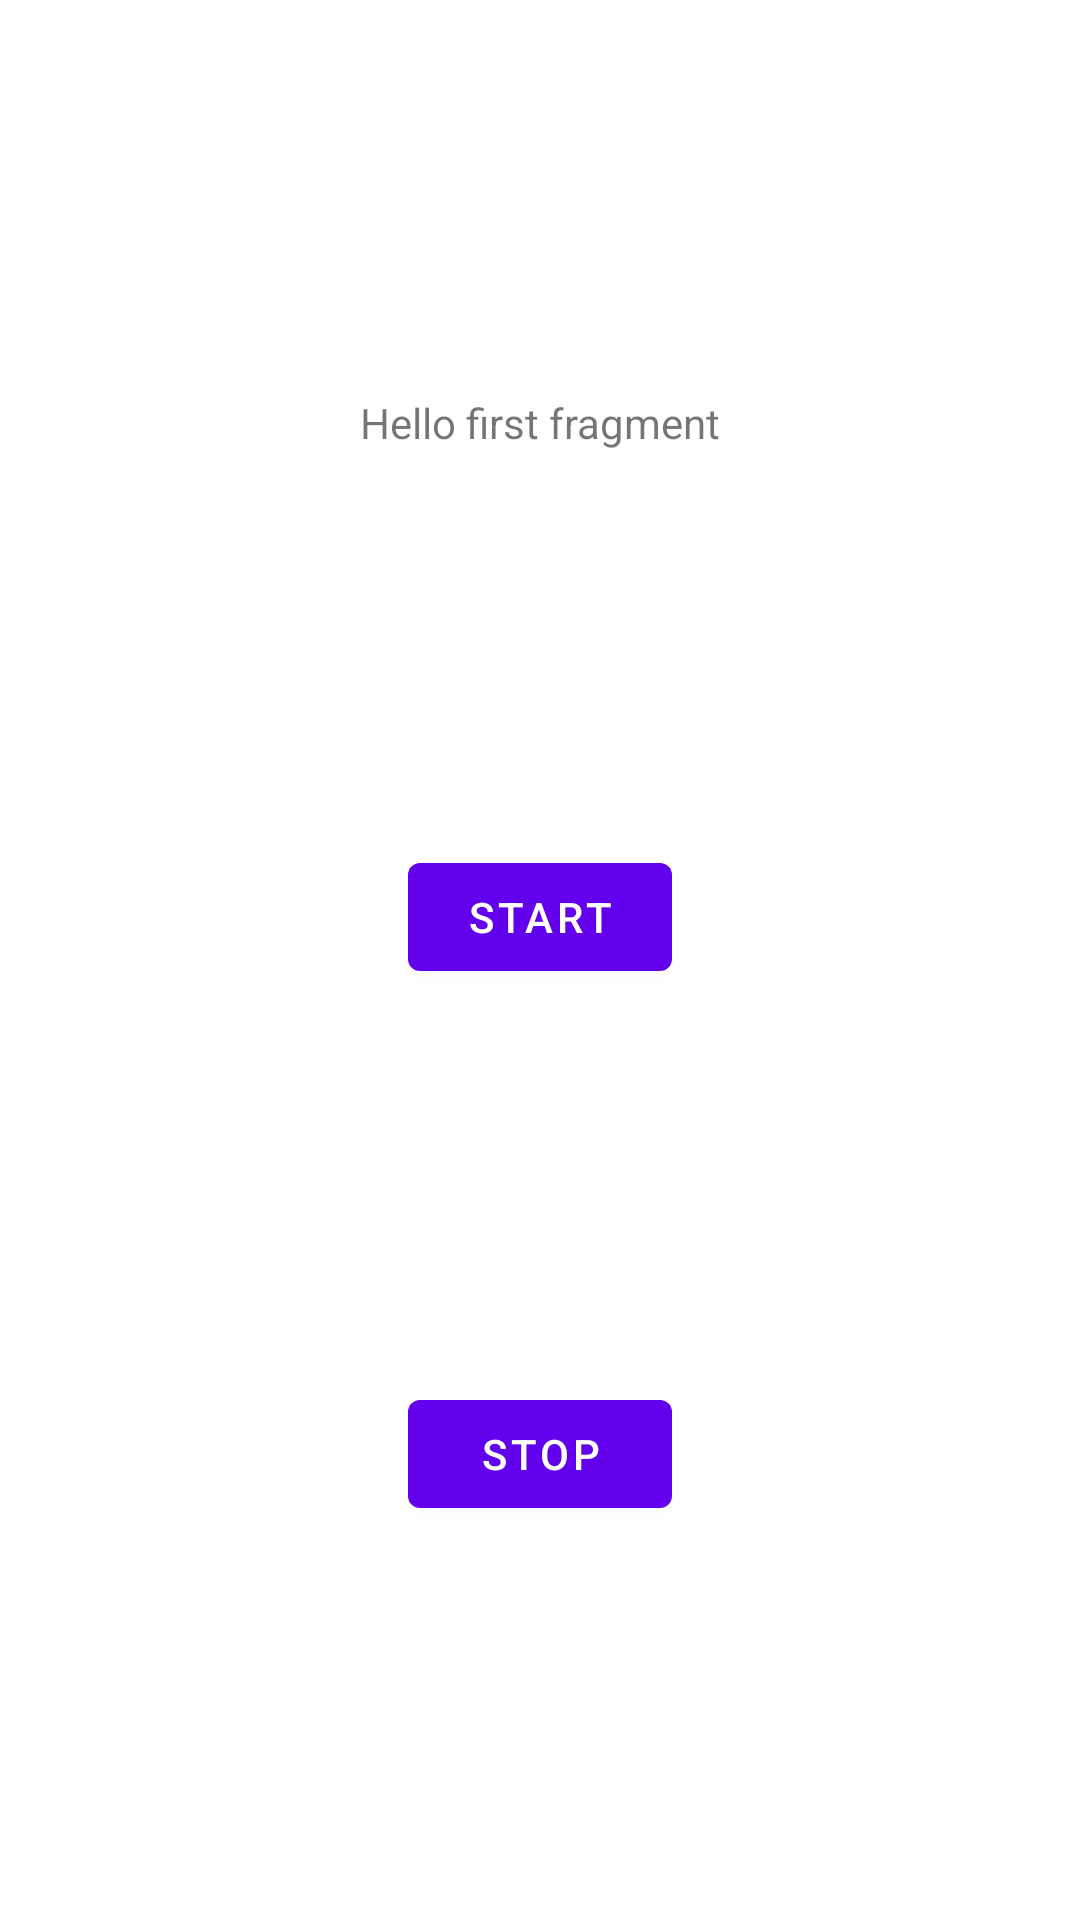

Layout XML and referenced resources for this Android screen:
<!-- AndroidManifest.xml: application theme Theme.Gpsbatteryhomework -->
<!-- res/layout/fragment_first.xml -->
<?xml version="1.0" encoding="utf-8"?>
<androidx.constraintlayout.widget.ConstraintLayout xmlns:android="http://schemas.android.com/apk/res/android"
    xmlns:app="http://schemas.android.com/apk/res-auto"
    xmlns:tools="http://schemas.android.com/tools"
    android:layout_width="match_parent"
    android:layout_height="match_parent"
    tools:context=".MainFragment">

    <TextView
        android:id="@+id/contents"
        android:layout_width="wrap_content"
        android:layout_height="wrap_content"
        android:text="@string/hello_first_fragment"
        app:layout_constraintBottom_toTopOf="@id/button_start"
        app:layout_constraintEnd_toEndOf="parent"
        app:layout_constraintStart_toStartOf="parent"
        app:layout_constraintTop_toTopOf="parent"
        app:layout_constraintVertical_bias="0.26" />

    <Button
        android:id="@+id/button_start"
        android:layout_width="wrap_content"
        android:layout_height="wrap_content"
        android:text="@string/start"
        app:layout_constraintBottom_toTopOf="@+id/button_stop"
        app:layout_constraintEnd_toEndOf="@+id/button_stop"
        app:layout_constraintHorizontal_bias="0.51"
        app:layout_constraintStart_toStartOf="@+id/button_stop"
        app:layout_constraintTop_toBottomOf="@id/contents" />

    <Button
        android:id="@+id/button_stop"
        android:layout_width="wrap_content"
        android:layout_height="wrap_content"
        android:text="@string/stop"
        app:layout_constraintBottom_toBottomOf="parent"
        app:layout_constraintEnd_toEndOf="parent"
        app:layout_constraintStart_toStartOf="parent"
        app:layout_constraintTop_toBottomOf="@id/button_start" />
</androidx.constraintlayout.widget.ConstraintLayout>
<!-- resources referenced by this layout -->
<resources>
  <string name="hello_first_fragment">Hello first fragment</string>
  <string name="start">Start</string>
  <string name="stop">Stop</string>
  <style name="Theme.Gpsbatteryhomework" parent="Theme.MaterialComponents.DayNight.DarkActionBar">
          
          <item name="colorPrimary">@color/purple_500</item>
          <item name="colorPrimaryVariant">@color/purple_700</item>
          <item name="colorOnPrimary">@color/white</item>
          
          <item name="colorSecondary">@color/teal_200</item>
          <item name="colorSecondaryVariant">@color/teal_700</item>
          <item name="colorOnSecondary">@color/black</item>
          
          <item name="android:statusBarColor" tools:targetApi="l">?attr/colorPrimaryVariant</item>
          
      </style>
  <!-- not gathered from this repository: default colours our renderer supplied (Android Studio template values) -->
  <color name="purple_500">#FF6200EE</color>
  <color name="purple_700">#FF3700B3</color>
  <color name="teal_200">#FF03DAC5</color>
  <color name="teal_700">#FF018786</color>
  <color name="black">#FF000000</color>
  <color name="white">#FFFFFFFF</color>
</resources>
